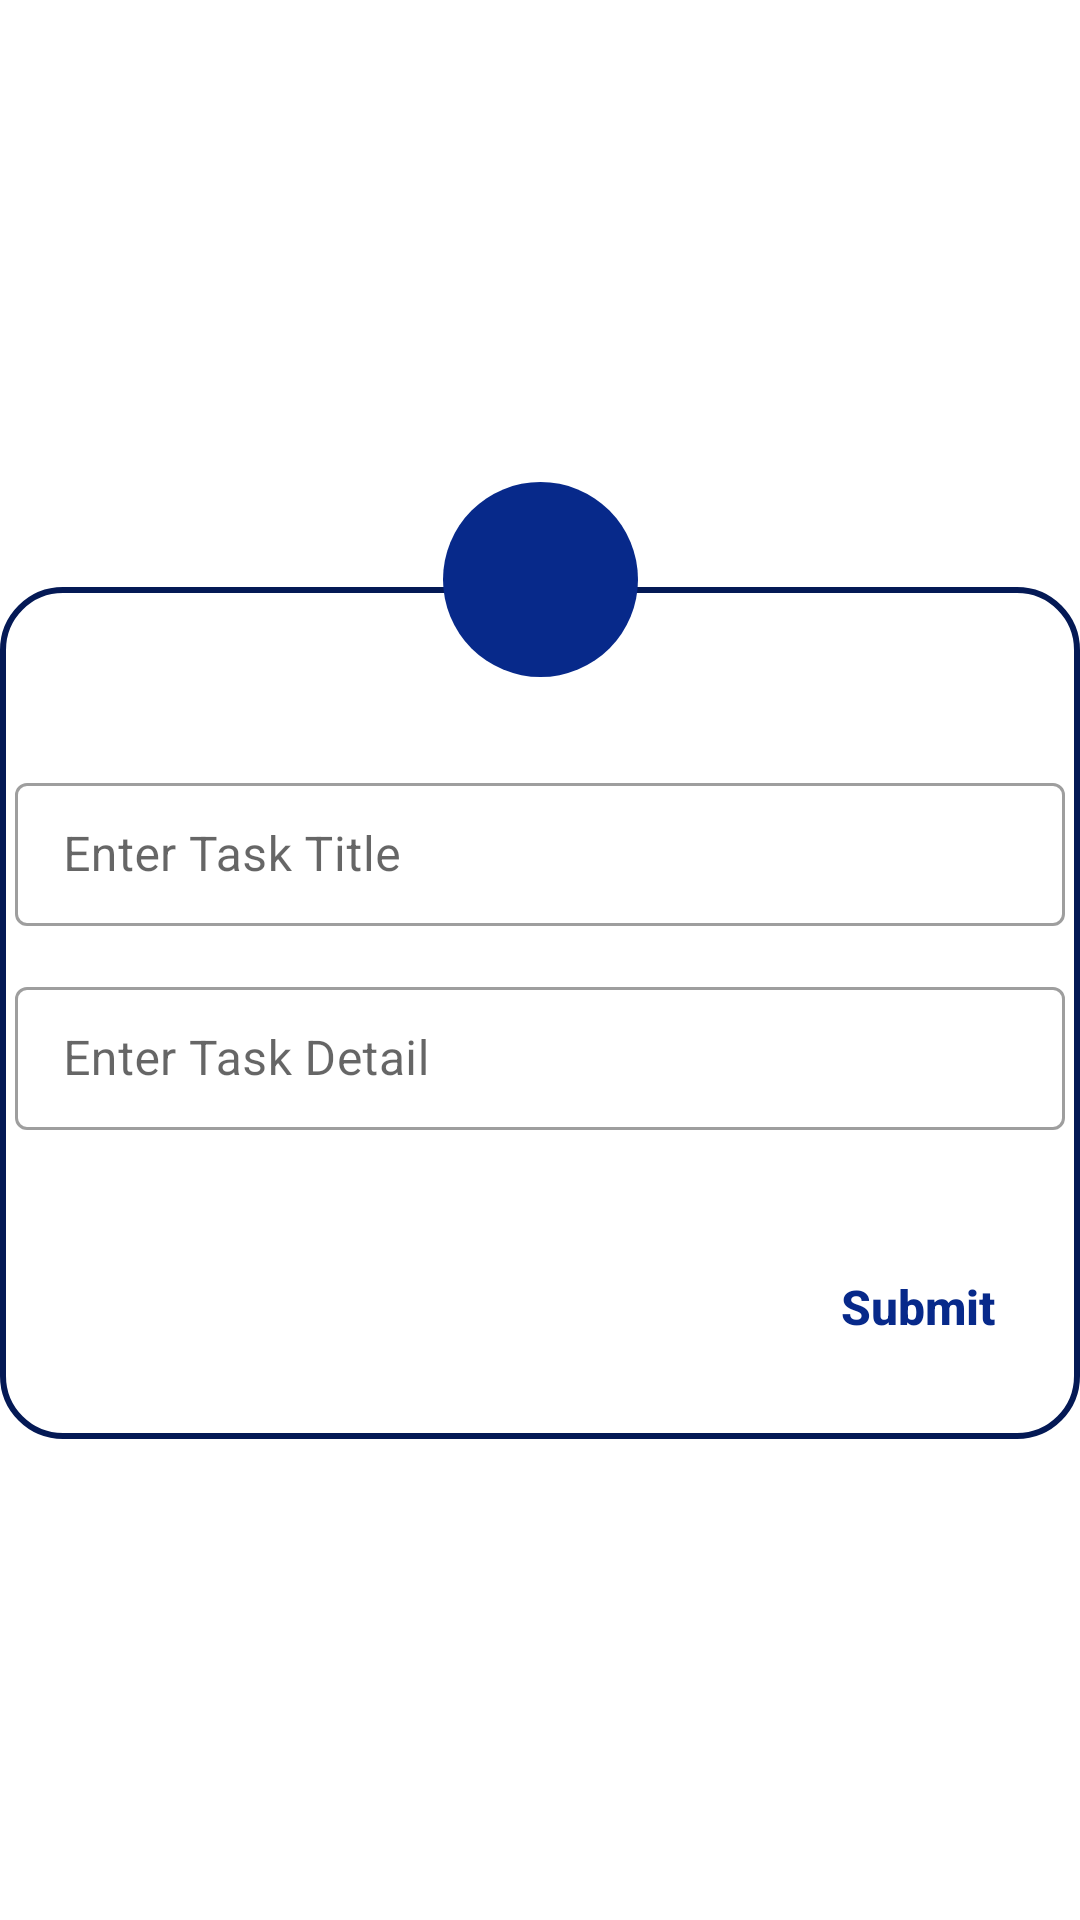

Here is an Android app screen rendered from its layout file. Give the layout XML and the strings, colors and styles it references.
<!-- AndroidManifest.xml: application theme Theme.TaskFBA -->
<!-- res/layout/popup_add.xml -->
<?xml version="1.0" encoding="utf-8"?>
<androidx.constraintlayout.widget.ConstraintLayout
    xmlns:android="http://schemas.android.com/apk/res/android"
    android:layout_width="match_parent"
    android:layout_height="match_parent"
    xmlns:app="http://schemas.android.com/apk/res-auto">


    <androidx.constraintlayout.widget.ConstraintLayout
        android:layout_width="wrap_content"
        android:layout_height="wrap_content"

        app:layout_constraintTop_toTopOf="parent"
        app:layout_constraintStart_toStartOf="parent"
        app:layout_constraintEnd_toEndOf="parent"
        app:layout_constraintBottom_toBottomOf="parent">
        <androidx.constraintlayout.widget.ConstraintLayout
            android:layout_width="match_parent"
            android:layout_height="match_parent"
            android:layout_marginTop="@dimen/dimen_35"
            android:paddingTop="@dimen/dimen_50"
            android:background="@drawable/border_input"


            app:layout_constraintTop_toTopOf="parent"
            app:layout_constraintStart_toStartOf="parent"
            app:layout_constraintEnd_toEndOf="parent"
            app:layout_constraintBottom_toBottomOf="parent"
            >
            <RelativeLayout
                android:id="@+id/relative_combine_layout"
                android:layout_width="match_parent"
                android:layout_height="match_parent"

                android:visibility="visible"
                app:layout_constraintTop_toTopOf="parent"
                app:layout_constraintBottom_toBottomOf="parent"
                app:layout_constraintStart_toStartOf="parent"
                app:layout_constraintEnd_toEndOf="parent"

                >

                <com.google.android.material.textfield.TextInputLayout
                    android:id="@+id/text_title_Layout"
                    android:layout_width="match_parent"
                    android:layout_height="wrap_content"
                    style="@style/Widget.MaterialComponents.TextInputLayout.OutlinedBox.Dense"
                    android:hint="Enter Task Title"

                    android:layout_alignParentStart="true"
                    android:layout_alignParentLeft="true"
                    android:layout_alignParentTop="true"
                    android:layout_alignParentEnd="true"
                    android:layout_marginStart="@dimen/dimen_5"
                    android:layout_marginLeft="@dimen/dimen_5"
                    android:layout_marginTop="@dimen/dimen_10"
                    android:layout_marginEnd="@dimen/dimen_5"
                    android:layout_marginRight="@dimen/dimen_5"
                    android:layout_marginBottom="@dimen/dimen_5"
                    android:layout_alignParentRight="true"
                    >

                    <com.google.android.material.textfield.TextInputEditText
                        android:id="@+id/edit_title_layout"
                        android:layout_width="match_parent"
                        android:layout_height="wrap_content" />

                </com.google.android.material.textfield.TextInputLayout>
                <com.google.android.material.textfield.TextInputLayout
                    android:id="@+id/text_detail_Layout"
                    android:layout_width="match_parent"
                    android:layout_height="wrap_content"
                    style="@style/Widget.MaterialComponents.TextInputLayout.OutlinedBox.Dense"
                    android:hint="Enter Task Detail"

                    android:layout_alignParentStart="true"
                    android:layout_alignParentLeft="true"
                    android:layout_alignParentEnd="true"
                    android:layout_below="@+id/text_title_Layout"
                    android:layout_marginStart="@dimen/dimen_5"
                    android:layout_marginLeft="@dimen/dimen_5"
                    android:layout_marginTop="@dimen/dimen_10"
                    android:layout_marginEnd="@dimen/dimen_5"
                    android:layout_marginRight="@dimen/dimen_5"
                    android:layout_marginBottom="@dimen/dimen_5"
                    android:layout_alignParentRight="true"
                    >

                    <com.google.android.material.textfield.TextInputEditText
                        android:id="@+id/edit_detail_layout"
                        android:layout_width="match_parent"
                        android:layout_height="wrap_content" />

                </com.google.android.material.textfield.TextInputLayout>
                <RelativeLayout
                    android:layout_width="match_parent"
                    android:layout_height="wrap_content"
                    android:layout_below="@+id/text_detail_Layout"

                    android:layout_marginTop="@dimen/dimen_30"
                    android:paddingBottom="@dimen/dimen_20"

                    >

                    <Button
                        android:id="@+id/btn_combine"
                        android:layout_width="wrap_content"
                        android:layout_height="wrap_content"
                        android:layout_alignParentEnd="true"
                        android:layout_alignParentRight="true"
                        android:layout_marginEnd="@dimen/dimen_10"
                        android:layout_marginRight="@dimen/dimen_10"
                        android:background="@android:color/transparent"
                        android:text="Submit"
                        android:textAllCaps="false"
                        android:textColor="?attr/colorPrimary"
                        android:textSize="@dimen/dimen_16"
                        android:textStyle="bold" />
                    <ProgressBar
                        android:id="@+id/progress"
                        android:layout_width="@dimen/dimen_100"
                        android:layout_height="@dimen/dimen_30"
                        android:layout_margin="@dimen/dimen_5"
                        android:visibility="gone"


                        android:layout_alignParentRight="true"
                        android:layout_marginRight="@dimen/dimen_30"
                        android:layout_marginEnd="@dimen/dimen_30"
                        android:layout_alignParentEnd="true"

                        />


                </RelativeLayout>


            </RelativeLayout>

        </androidx.constraintlayout.widget.ConstraintLayout>
        <androidx.constraintlayout.widget.ConstraintLayout
            android:layout_width="wrap_content"
            android:layout_height="wrap_content"
            app:layout_constraintStart_toStartOf="parent"
            app:layout_constraintEnd_toEndOf="parent"
            app:layout_constraintTop_toTopOf="parent"
            android:background="@drawable/circle_oval_white"
            >
            <ImageView
                android:layout_width="@dimen/dimen_65"
                android:layout_height="@dimen/dimen_65"
                android:src="@drawable/ic_baseline_add_24"
                android:padding="@dimen/dimen_15"

                app:layout_constraintStart_toStartOf="parent"
                app:layout_constraintEnd_toEndOf="parent"
                app:layout_constraintTop_toTopOf="parent"
                />
        </androidx.constraintlayout.widget.ConstraintLayout>

    </androidx.constraintlayout.widget.ConstraintLayout>
</androidx.constraintlayout.widget.ConstraintLayout>
<!-- resources referenced by this layout -->
<resources>
  <dimen name="dimen_10">10sp</dimen>
  <dimen name="dimen_100">100sp</dimen>
  <dimen name="dimen_15">15sp</dimen>
  <dimen name="dimen_16">16sp</dimen>
  <dimen name="dimen_20">20sp</dimen>
  <dimen name="dimen_30">30sp</dimen>
  <dimen name="dimen_35">35sp</dimen>
  <dimen name="dimen_5">5sp</dimen>
  <dimen name="dimen_50">50sp</dimen>
  <dimen name="dimen_65">65sp</dimen>
  <!-- drawable border_input (drawable-v24) -->
  <?xml version="1.0" encoding="utf-8"?>
  <shape xmlns:android="http://schemas.android.com/apk/res/android">
  
  
      <stroke
          android:color="@color/color_primary"
          android:width="@dimen/dimen_2"
          />
  
      <solid
          android:color="?attr/colorOnPrimary"
          android:width="@dimen/dimen_3"/>
  
  
      <corners
          android:radius="@dimen/dimen_20" />
  
  </shape>
  <!-- drawable circle_oval_white (drawable-v24) -->
  <?xml version="1.0" encoding="utf-8"?>
  <shape
      xmlns:android="http://schemas.android.com/apk/res/android"
      android:shape="oval">
  
      <solid
          android:color="?attr/colorPrimary"/>
  
      <corners
          android:bottomRightRadius="@dimen/dimen_0"
          android:bottomLeftRadius="@dimen/dimen_0"
          android:topLeftRadius="@dimen/dimen_0"
          android:topRightRadius="@dimen/dimen_0" />
  
      <size
          android:width="@dimen/dimen_150"
          android:height="@dimen/dimen_150"/>
  </shape>
  <style name="Theme.TaskFBA" parent="Theme.MaterialComponents.DayNight.NoActionBar">
          
          <item name="colorPrimary">@color/color_primary_light</item>
          <item name="colorPrimaryVariant">@color/color_primary</item>
          <item name="colorOnPrimary">@color/white</item>
          
          <item name="colorSecondary">@color/color_secondary</item>
          <item name="colorSecondaryVariant">@color/teal_700</item>
          <item name="colorOnSecondary">@color/black</item>
          
          <item name="android:statusBarColor" tools:targetApi="l">?attr/colorPrimaryVariant</item>
          
      </style>
  <color name="color_primary">#041955</color>
  <dimen name="dimen_2">2sp</dimen>
  <dimen name="dimen_3">3sp</dimen>
  <dimen name="dimen_0">0sp</dimen>
  <dimen name="dimen_150">150sp</dimen>
  <color name="color_primary_light">#07298a</color>
  <color name="white">#FFFFFFFF</color>
  <color name="color_secondary">#3450a1</color>
  <color name="teal_700">#FF018786</color>
  <color name="black">#FF000000</color>
</resources>
